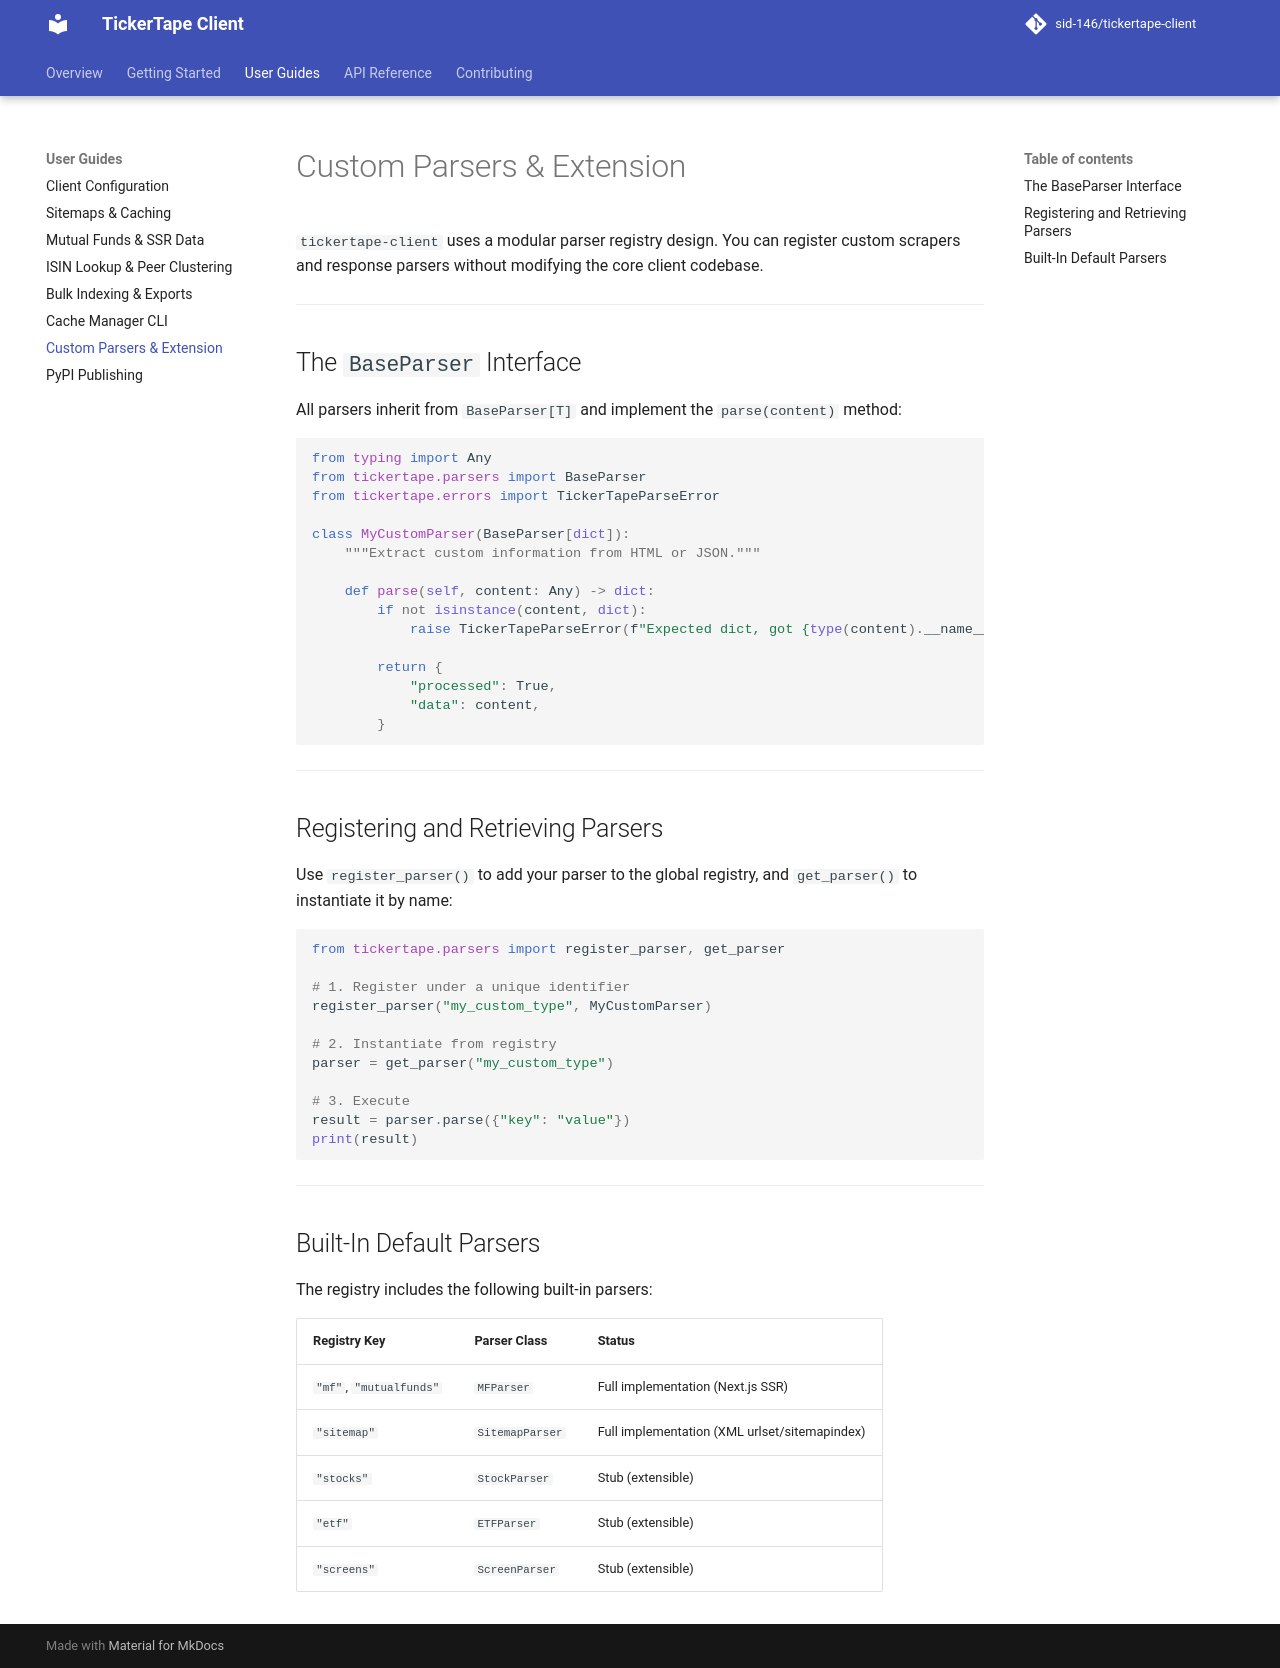

repository: sid-146/tickertape-client · page: guides/custom-parsers/index.html · generator: mkdocs

# Custom Parsers & Extension

`tickertape-client` uses a modular parser registry design. You can register custom scrapers and response parsers without modifying the core client codebase.

---

## The `BaseParser` Interface

All parsers inherit from `BaseParser[T]` and implement the `parse(content)` method:

```python
from typing import Any
from tickertape.parsers import BaseParser
from tickertape.errors import TickerTapeParseError

class MyCustomParser(BaseParser[dict]):
    """Extract custom information from HTML or JSON."""

    def parse(self, content: Any) -> dict:
        if not isinstance(content, dict):
            raise TickerTapeParseError(f"Expected dict, got {type(content).__name__}")
        
        return {
            "processed": True,
            "data": content,
        }
```

---

## Registering and Retrieving Parsers

Use `register_parser()` to add your parser to the global registry, and `get_parser()` to instantiate it by name:

```python
from tickertape.parsers import register_parser, get_parser

# 1. Register under a unique identifier
register_parser("my_custom_type", MyCustomParser)

# 2. Instantiate from registry
parser = get_parser("my_custom_type")

# 3. Execute
result = parser.parse({"key": "value"})
print(result)
```

---

## Built-In Default Parsers

The registry includes the following built-in parsers:

| Registry Key | Parser Class | Status |
| :--- | :--- | :--- |
| `"mf"`, `"mutualfunds"` | `MFParser` | Full implementation (Next.js SSR) |
| `"sitemap"` | `SitemapParser` | Full implementation (XML urlset/sitemapindex) |
| `"stocks"` | `StockParser` | Stub (extensible) |
| `"etf"` | `ETFParser` | Stub (extensible) |
| `"screens"` | `ScreenParser` | Stub (extensible) |
